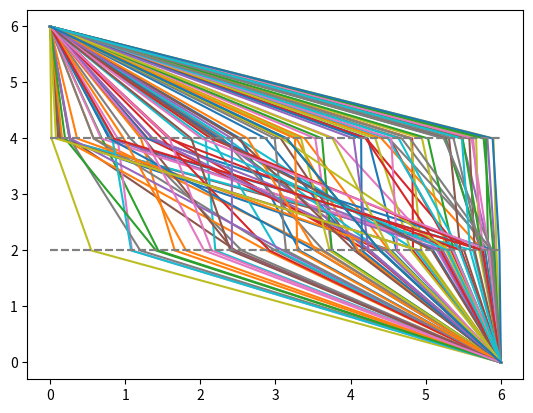

The matplotlib source for this figure:
import random
import matplotlib.pyplot as plt

y1 = 6
y2 = 0
x = 6

#indeksi loma
yn1 = 6
n1 = 1         #vakuum
yn2 = 4
n2 = 1.33      #voda
yn3 = 2
n3 = 1.5       #staklo

listaY = [y1, yn2, yn3, y2]
listaN = [n1, n2, n3]


def t(n, x1, x2, y1, y2,c = 299792458):
    return (n*((x2-x1)**2 + (y2-y1)**2)**0.5)/c


def next_position(x, currentX):
    d = round(random.uniform(0, x - currentX), 2)
    currentX += d
    return currentX


tMin = 10
for j in range(100):  #za 100 pokušaja
    listaX = [0]
    currentX = 0
    tUk = 0
    for i in range(len(listaY)-1):
        currentX = next_position(x, currentX)
        listaX.append(currentX)
    listaX.pop()
    listaX.append(6)
    plt.plot(listaX, listaY)

    for k in range(len(listaX) - 1):
        tUk += t(listaN[k], listaX[k], listaX[k+1], listaY[k], listaY[k+1])
    if tUk < tMin:
        tMin = tUk
        listaXmin = listaX.copy()
        listaYmin = listaY.copy()


print(listaXmin)

plt.plot([0,6], [yn2, yn2], color = "grey", linestyle = "dashed")
plt.plot([0,6], [yn3, yn3], color = "grey", linestyle = "dashed")

plt.show()

plt.plot(listaXmin, listaYmin)
plt.plot([0,6], [yn2, yn2], color = "grey", linestyle = "dashed")
plt.plot([0,6], [yn3, yn3], color = "grey", linestyle = "dashed")
plt.show()


#sad triba pamtit tg(theta), vrime koje računamo iz v i n







#triba napravit da se lomi za nasumičnu količinu iz intervala [-x, x]



#triba usporedit vrimena za svaku liniju